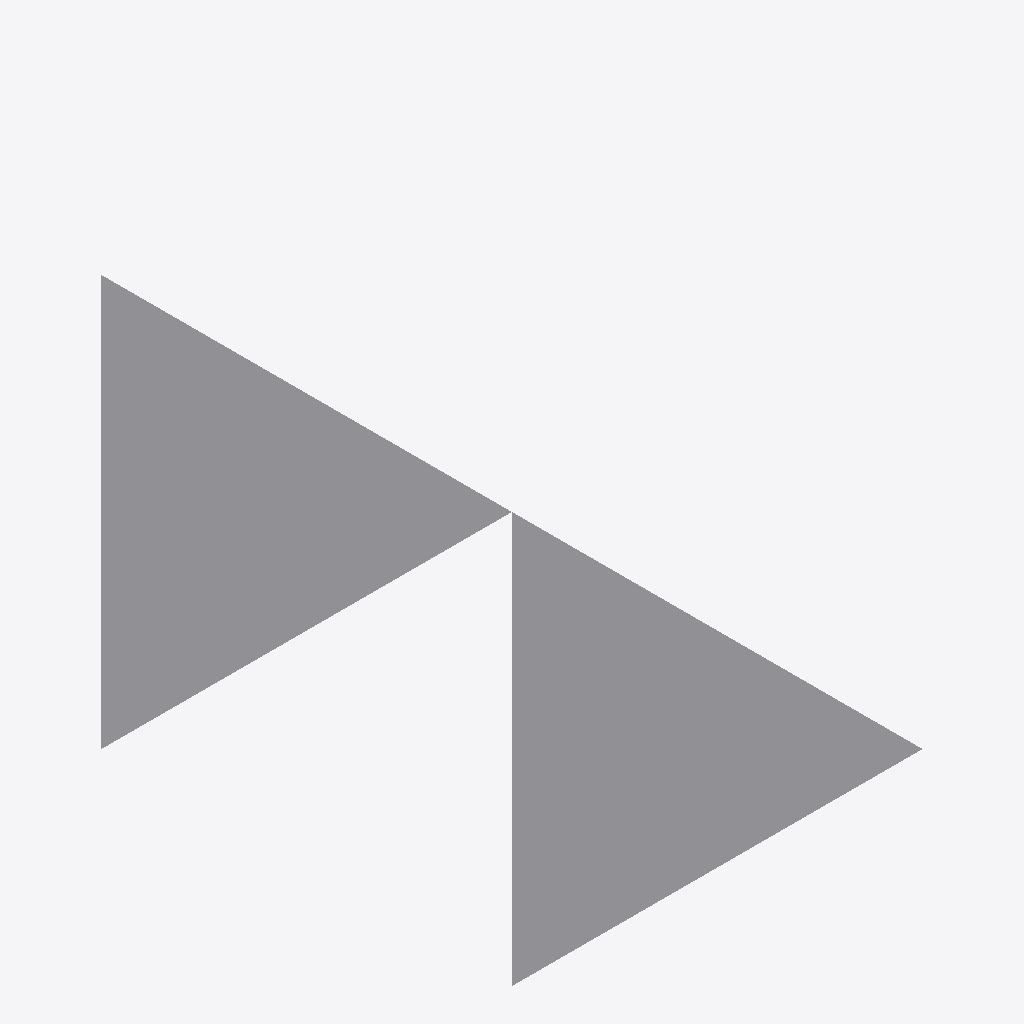
Isometric view of an IFC building model (IFC-SPF (STEP), schema IFC4, length unit metre), seen from the south-west, elements coloured by IFC class: 2 other elements (light grey).
Extent 1.0 m × 1.0 m × 1.0 m (x, y, z). Elements (2): 2 IfcBuildingElementProxy.

HEADER;
FILE_DESCRIPTION(('ViewDefinition[DesignTransferView]'),'2;1');
FILE_NAME('/dev/null','2023-02-17T19:37:40+01:00',(),(),'IfcOpenShell 0.7.0','IfcOpenShell 0.7.0','Nobody');
FILE_SCHEMA(('IFC4'));
ENDSEC;
DATA;
#9=IFCPROJECT('3KlANNiBjDchv8A5Q_KQWm',#8,'My Project',$,$,$,$,(#16),#11);
#19=IFCSITE('2KQf2WFrjE0P9Cyt4bKE6g',#18,'My Site',$,$,$,$,$,$,$,$,$,$,$);
#21=IFCBUILDING('1TThj0rgTA_wuY0QQfydL4',#20,'My Building',$,$,$,$,$,$,$,$,$);
#23=IFCBUILDINGSTOREY('1wDaXte0D2MeAE4C2Lppx4',#22,'My Storey',$,$,$,$,$,$,$);
#54=IFCBUILDINGELEMENTPROXY('3aJkCAG4r9f97Zc4vJWtHW',$,'test-triangle',$,$,$,#53,$,$);
#41=IFCBUILDINGELEMENTPROXY('26fiqS88z8c8_zdPKfDiD_',$,'test-triangle-moved',$,$,$,#40,$,$);
ENDSEC;
